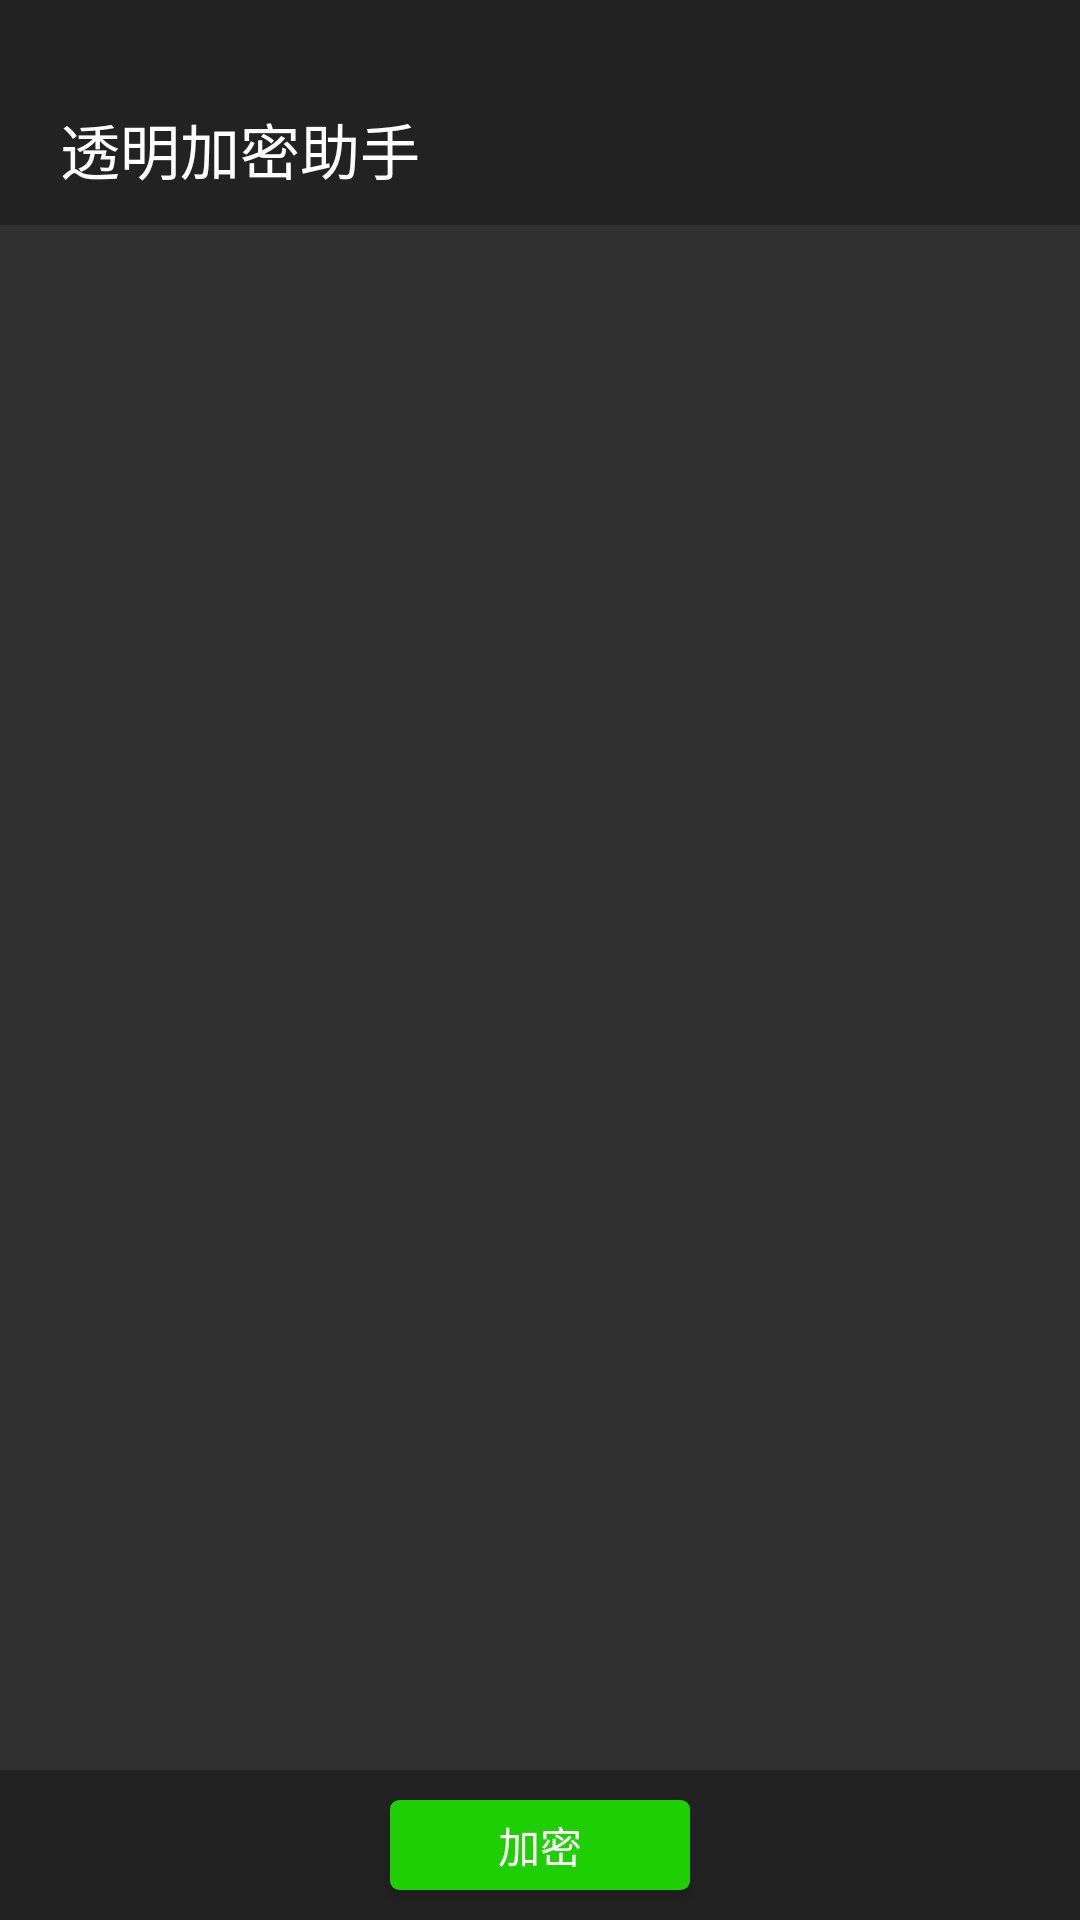

Layout XML and referenced resources for this Android screen:
<!-- AndroidManifest.xml: activity theme Theme.AppCompat.NoActionBar -->
<!-- res/layout/activity_encrypt.xml -->
<?xml version="1.0" encoding="utf-8"?>
<RelativeLayout xmlns:android="http://schemas.android.com/apk/res/android"
    xmlns:tools="http://schemas.android.com/tools"
    android:layout_width="match_parent"
    android:layout_height="match_parent"
    tools:context="com.example.administrator.myironguard.Activity.EncryptActivity">

    <ImageView
        android:layout_width="match_parent"
        android:layout_height="wrap_content"
        android:id="@+id/image_encrypt"
        android:layout_centerHorizontal="true"
        android:layout_centerVertical="true"
        android:scaleType="fitCenter"
        android:adjustViewBounds="true"
        android:maxHeight="1920dp"
        android:maxWidth="1080dp" />

    <include layout="@layout/titlebar"
        android:id="@+id/include_encrypt"/>
    <ImageView
        android:layout_width="match_parent"
        android:layout_height="50dp"
        android:id="@+id/image_dock"
        android:layout_alignParentBottom="true"
        android:background="@color/colorTitle"/>
    <Button
        android:layout_width="100dp"
        android:layout_height="30dp"
        android:id="@+id/btn_encrypt"
        android:text="@string/encrypt"
        android:background="@drawable/btn2_color"
        android:textColor="@color/colorWhite"
        android:layout_alignParentBottom="true"
        android:layout_centerHorizontal="true"
        android:layout_marginBottom="10dp"/>
</RelativeLayout>
<!-- res/layout/titlebar.xml (included above) -->
<?xml version="1.0" encoding="utf-8"?>
<LinearLayout xmlns:android="http://schemas.android.com/apk/res/android"
    android:orientation="vertical"
    android:layout_width="match_parent"
    android:layout_height="75dp"
    android:background="@color/colorTitle">

    <TextView
        android:layout_width="wrap_content"
        android:layout_height="wrap_content"
        android:text="@string/app_name"
        android:textColor="@color/colorWhite"
        android:textSize="20dp"
        android:layout_gravity="center_vertical"
        android:layout_marginTop="35dp"
        android:layout_marginLeft="20dp"/>
</LinearLayout>
<!-- resources referenced by this layout -->
<resources>
  <color name="colorTitle">#222222</color>
  <color name="colorWhite">#FFFFFF</color>
  <!-- drawable btn2_color (drawable) -->
  <?xml version="1.0" encoding="utf-8"?>
  <selector xmlns:android="http://schemas.android.com/apk/res/android">
      <item android:state_pressed="true"
          android:drawable="@drawable/btn2_down"/>
      <item android:state_pressed="false"
          android:drawable="@drawable/btn2_up"/>
  </selector>
  <string name="app_name">透明加密助手</string>
  <string name="encrypt">加密</string>
  <!-- drawable btn2_down (drawable) -->
  <?xml version="1.0" encoding="utf-8"?>
  <shape xmlns:android="http://schemas.android.com/apk/res/android"
  android:shape="rectangle">
  <solid android:color="@color/colorDeepGreen"/>
  <corners
      android:topLeftRadius="3dip"
      android:topRightRadius="3dip"
      android:bottomLeftRadius="3dip"
      android:bottomRightRadius="3dip"/>
  </shape>
  <!-- drawable btn2_up (drawable) -->
  <?xml version="1.0" encoding="utf-8"?>
  <shape xmlns:android="http://schemas.android.com/apk/res/android"
      android:shape="rectangle">
      <solid android:color="@color/colorMGreen"/>
      <corners
          android:topLeftRadius="3dip"
          android:topRightRadius="3dip"
          android:bottomLeftRadius="3dip"
          android:bottomRightRadius="3dip"/>
  </shape>
  <color name="colorDeepGreen">#FF19A806</color>
  <color name="colorMGreen">#FF1ECF03</color>
</resources>
